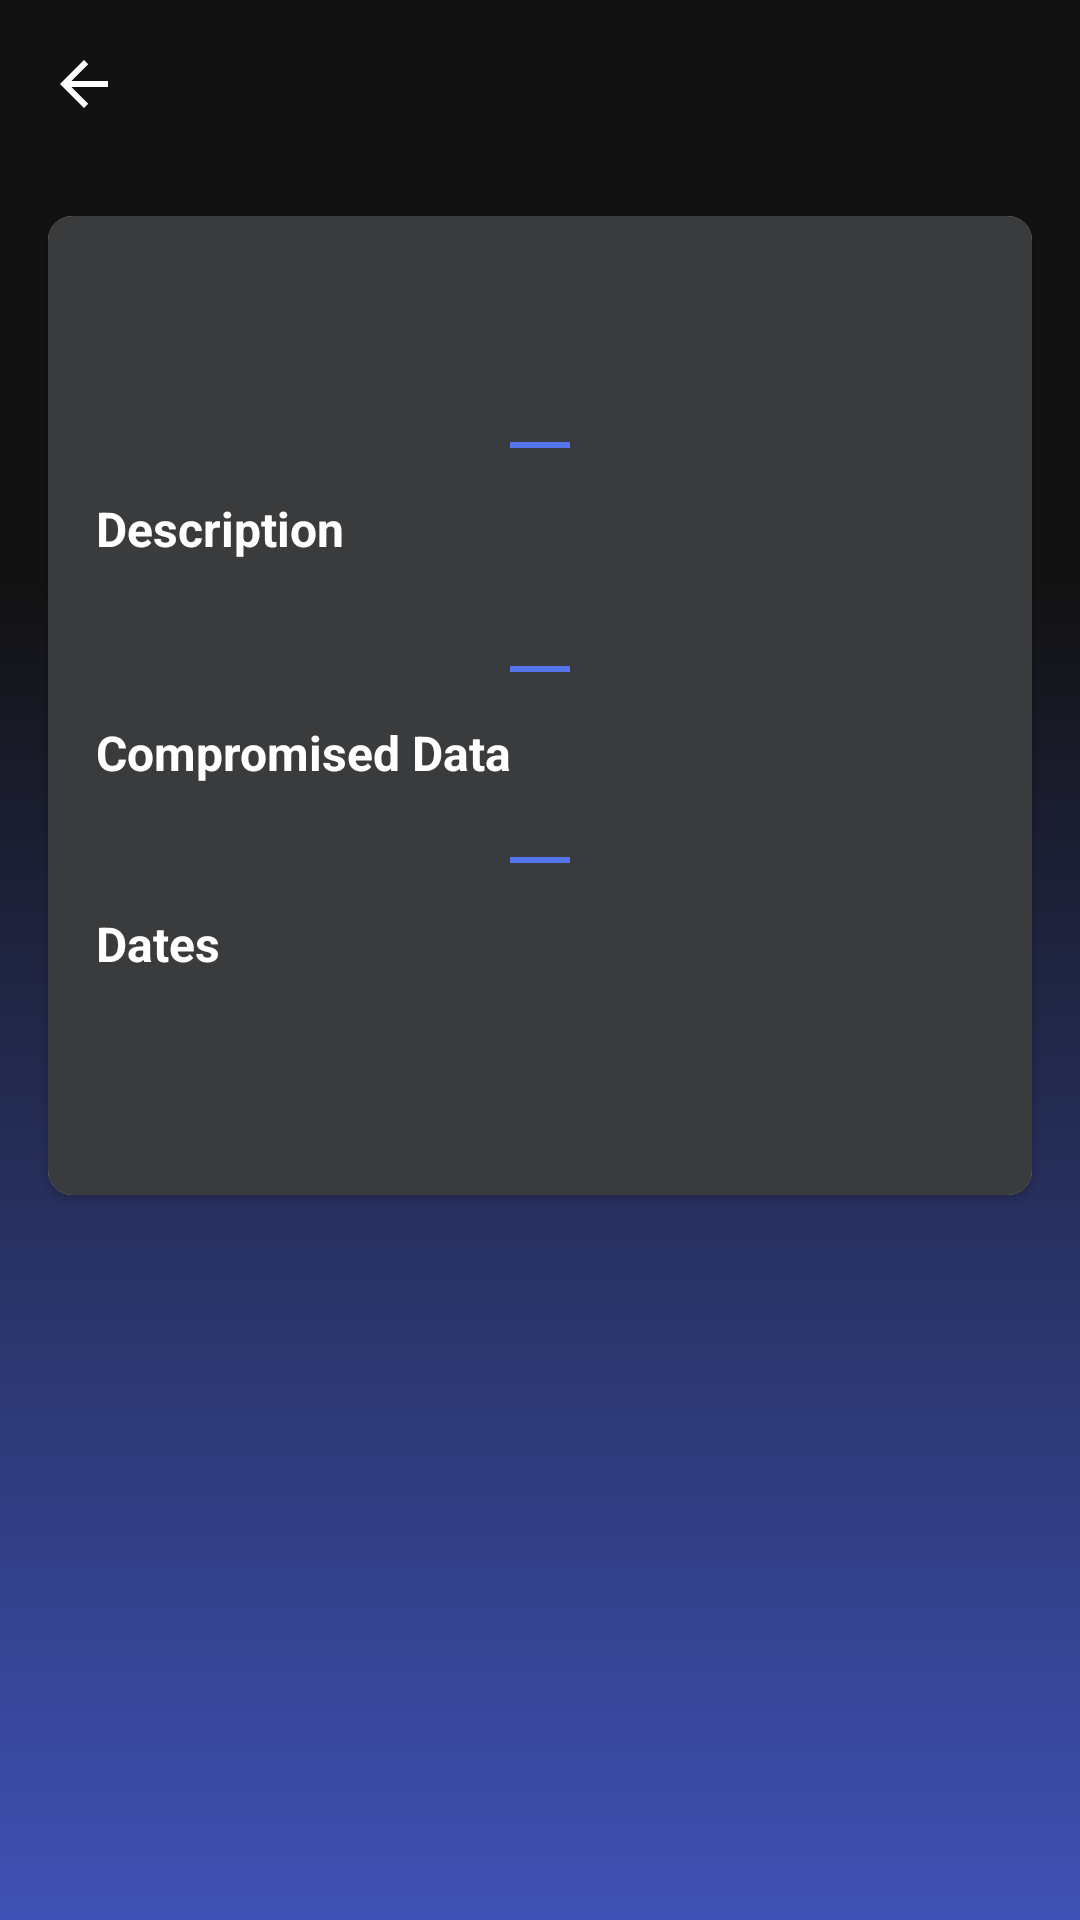

Layout XML and referenced resources for this Android screen:
<!-- AndroidManifest.xml: application theme Theme.WebBreach -->
<!-- res/layout/fragment_details.xml -->
<?xml version="1.0" encoding="utf-8"?>
<LinearLayout xmlns:android="http://schemas.android.com/apk/res/android"
    xmlns:app="http://schemas.android.com/apk/res-auto"
    xmlns:tools="http://schemas.android.com/tools"
    android:layout_width="match_parent"
    android:layout_height="match_parent"
    android:background="@drawable/gradient_vertical_background"
    android:orientation="vertical">

    <androidx.constraintlayout.widget.ConstraintLayout
        android:layout_width="match_parent"
        android:layout_height="?attr/actionBarSize"
        android:background="@color/dark_gray"
        android:orientation="horizontal"
        android:translationZ="5dp"
        app:elevation="10dp"
        app:layout_constraintEnd_toEndOf="parent"
        app:layout_constraintStart_toStartOf="parent"
        app:layout_constraintTop_toTopOf="parent">

        <ImageView
            android:id="@+id/backButton"
            android:layout_width="wrap_content"
            android:layout_height="wrap_content"
            android:layout_gravity="center_vertical"
            android:layout_marginStart="16dp"
            android:contentDescription="@string/back_image"
            android:src="@drawable/abc_vector_test"
            app:layout_constraintBottom_toBottomOf="parent"
            app:layout_constraintStart_toStartOf="parent"
            app:layout_constraintTop_toTopOf="parent"
            app:tint="@color/white" />

        <TextView
            android:id="@+id/toolbar_name"
            android:layout_width="wrap_content"
            android:layout_height="wrap_content"
            android:layout_gravity="center"
            android:paddingTop="4dp"
            android:paddingBottom="4dp"
            android:textColor="@color/white"
            android:textSize="18sp"
            android:visibility="visible"
            app:layout_constraintBottom_toBottomOf="parent"
            app:layout_constraintEnd_toEndOf="parent"
            app:layout_constraintStart_toStartOf="parent"
            app:layout_constraintTop_toTopOf="parent"
            tools:text="000webhost" />

    </androidx.constraintlayout.widget.ConstraintLayout>

    <androidx.core.widget.NestedScrollView
        android:layout_width="match_parent"
        android:layout_height="wrap_content">

        <androidx.cardview.widget.CardView
            android:layout_width="match_parent"
            android:layout_height="wrap_content"
            android:layout_margin="16dp"
            app:cardCornerRadius="8dp">

            <LinearLayout
                android:layout_width="match_parent"
                android:layout_height="wrap_content"
                android:padding="16dp"
                android:background="@color/gray_3a"
                android:orientation="vertical">

                <TextView
                    android:id="@+id/title"
                    android:layout_width="match_parent"
                    android:layout_height="wrap_content"
                    android:gravity="center"
                    android:textColor="@color/white"
                    android:textSize="16sp"
                    android:textStyle="bold"
                    tools:text="000webhost" />

                <TextView
                    android:id="@+id/domain"
                    android:layout_width="match_parent"
                    android:layout_height="wrap_content"
                    android:gravity="center"
                    android:textColor="@color/blue"
                    android:textSize="16sp"
                    tools:text="000webhost.com" />

                <View
                    android:layout_width="20dp"
                    android:layout_height="2dp"
                    android:layout_gravity="center"
                    android:layout_marginTop="16dp"
                    android:layout_marginBottom="16dp"
                    android:background="@color/blue" />

                <TextView
                    android:layout_width="wrap_content"
                    android:layout_height="wrap_content"
                    android:text="@string/description"
                    android:textColor="@color/white"
                    android:textSize="16sp"
                    android:textStyle="bold" />

                <TextView
                    android:id="@+id/description"
                    android:layout_width="match_parent"
                    android:layout_height="wrap_content"
                    android:layout_marginEnd="16dp"
                    android:textColor="@color/white"
                    tools:text="Some description text lorem ipsum bla bla bla" />

                <View
                    android:layout_width="20dp"
                    android:layout_height="2dp"
                    android:layout_gravity="center"
                    android:layout_marginTop="16dp"
                    android:layout_marginBottom="16dp"
                    android:background="@color/blue" />

                <TextView
                    android:layout_width="wrap_content"
                    android:layout_height="wrap_content"
                    android:text="@string/compromised_data"
                    android:textColor="@color/white"
                    android:textSize="16sp"
                    android:textStyle="bold" />

                <com.google.android.material.chip.ChipGroup
                    android:id="@+id/data_classes"
                    android:layout_width="match_parent"
                    android:layout_height="wrap_content"
                    android:layout_marginTop="8dp"
                    app:chipSpacing="4dp">

                    
                    
                    
                    

                </com.google.android.material.chip.ChipGroup>

                <View
                    android:layout_width="20dp"
                    android:layout_height="2dp"
                    android:layout_gravity="center"
                    android:layout_marginTop="16dp"
                    android:layout_marginBottom="16dp"
                    android:background="@color/blue" />

                <TextView
                    android:layout_width="wrap_content"
                    android:layout_height="wrap_content"
                    android:text="@string/dates"
                    android:textColor="@color/white"
                    android:textSize="16sp"
                    android:textStyle="bold" />

                <TextView
                    android:id="@+id/breach_date"
                    android:layout_width="wrap_content"
                    android:layout_height="wrap_content"
                    android:textColor="@color/gray_secondary"
                    android:textSize="14sp"
                    tools:text="Breach Date: 2015-03-01" />

                <TextView
                    android:id="@+id/added_date"
                    android:layout_width="wrap_content"
                    android:layout_height="wrap_content"
                    android:textColor="@color/gray_secondary"
                    android:textSize="14sp"
                    tools:text="Added: 2015-10-26T23:35:45Z" />

                <TextView
                    android:id="@+id/modified_date"
                    android:layout_width="wrap_content"
                    android:layout_height="wrap_content"
                    android:textColor="@color/gray_secondary"
                    android:textSize="14sp"
                    tools:text="Modified: 2017-12-10T21:44:27Z" />

                <ImageView
                    android:id="@+id/logo"
                    android:layout_width="match_parent"
                    android:layout_height="40dp"
                    android:layout_gravity="center"
                    android:layout_marginTop="24dp"
                    android:adjustViewBounds="true"
                    android:visibility="gone"
                    tools:srcCompat="@tools:sample/avatars" />

            </LinearLayout>

        </androidx.cardview.widget.CardView>

    </androidx.core.widget.NestedScrollView>

</LinearLayout>
<!-- resources referenced by this layout -->
<resources>
  <color name="blue">#5675ED</color>
  <color name="dark_gray">#121212</color>
  <color name="gray_3a">#3a3b3c</color>
  <color name="gray_secondary">#b3b3b3</color>
  <color name="white">#FFFFFFFF</color>
  <!-- drawable gradient_vertical_background (drawable) -->
  <?xml version="1.0" encoding="utf-8"?>
  <selector xmlns:android="http://schemas.android.com/apk/res/android">
      <item>
          <shape>
              <gradient
                  android:angle="90"
                  android:endColor="@color/dark_gray"
                  android:centerColor="@color/dark_gray"
                  android:centerX="70%"
                  android:centerY="70%"
                  android:startColor="#3F51B5"
                  android:type="linear" />
          </shape>
      </item>
  </selector>
  <string name="back_image">Back image</string>
  <string name="compromised_data">Compromised Data</string>
  <string name="dates">Dates</string>
  <string name="description">Description</string>
  <style name="Theme.WebBreach" parent="Theme.MaterialComponents.DayNight.NoActionBar">
          
          <item name="android:windowLightStatusBar">true</item>
          <item name="colorPrimary">@color/purple_500</item>
          <item name="colorPrimaryVariant">@color/white</item>
          <item name="colorOnPrimary">@color/white</item>
          
          <item name="colorSecondary">@color/blue</item>
          <item name="colorSecondaryVariant">@color/blue</item>
          <item name="colorOnSecondary">@color/black</item>
          
          <item name="android:statusBarColor" tools:targetApi="l">?attr/colorPrimaryVariant</item>
          
      </style>
  <color name="purple_500">#FF6200EE</color>
  <color name="black">#282F4A</color>
</resources>
